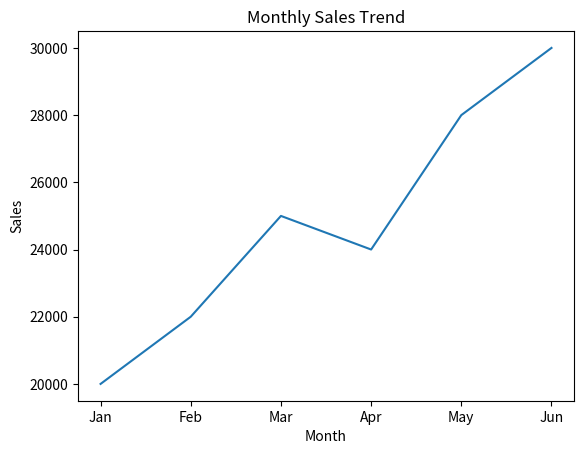
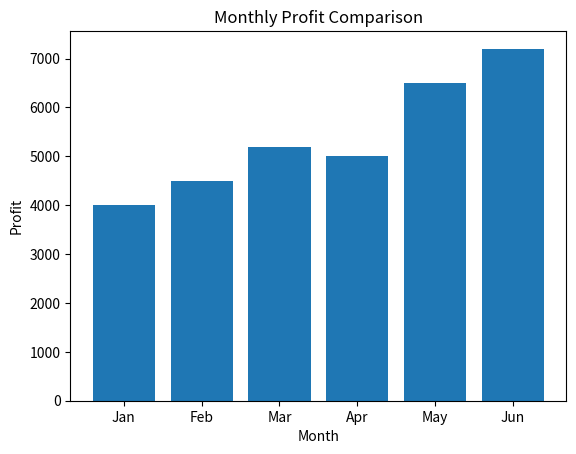
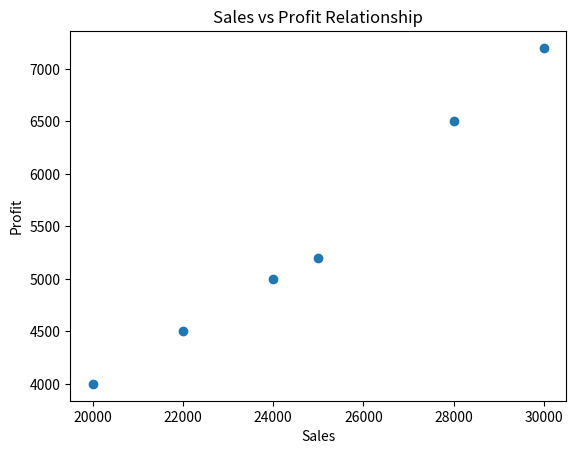
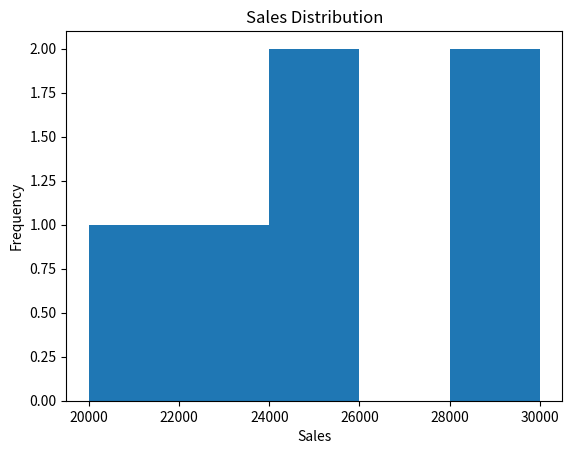
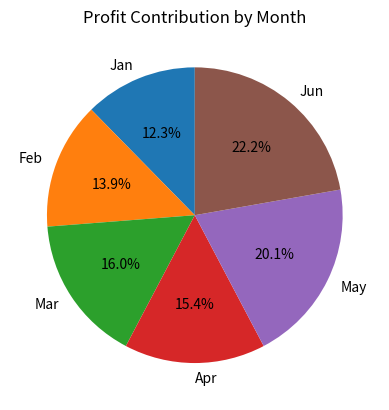
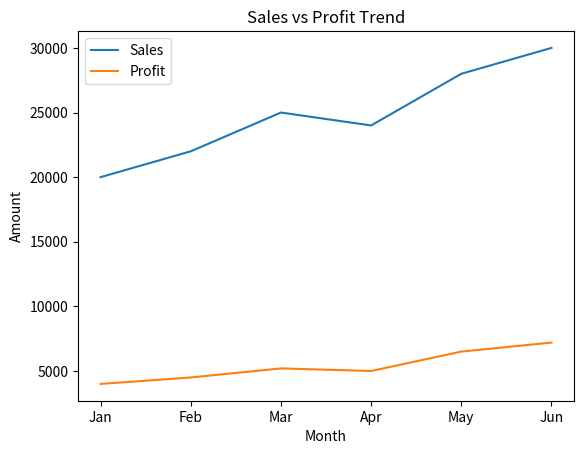
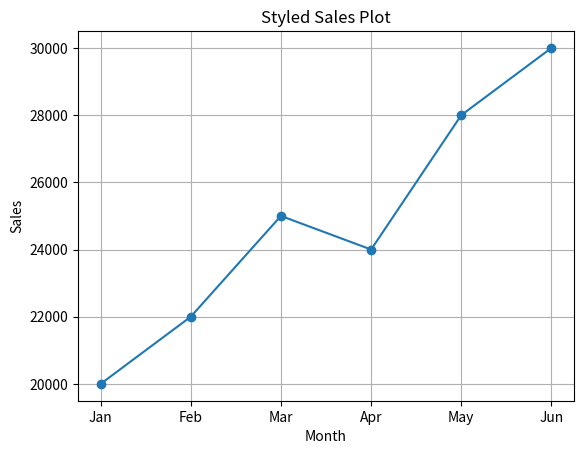
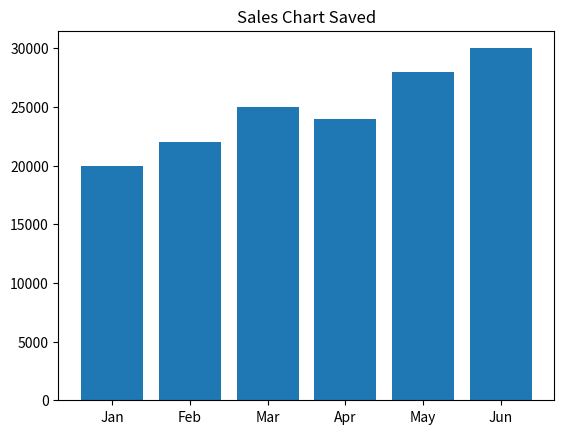

These figures' Python source, in order:
# Matplotlib Detailed Tutorial
# ----------------------------
# This file covers the most commonly used plots in Matplotlib
# with clear structure and real-world style examples.

import matplotlib.pyplot as plt
import pandas as pd

# --------------------------------------------------
# Sample Dataset (created using Pandas)
# --------------------------------------------------

data = {
    "Month": ["Jan", "Feb", "Mar", "Apr", "May", "Jun"],
    "Sales": [20000, 22000, 25000, 24000, 28000, 30000],
    "Profit": [4000, 4500, 5200, 5000, 6500, 7200]
}

df = pd.DataFrame(data)

print("Dataset Used:")
print(df)


# --------------------------------------------------
# 1. Line Plot (Trend Analysis)
# --------------------------------------------------
# Used to show trends over time

plt.figure()
plt.plot(df["Month"], df["Sales"])
plt.xlabel("Month")
plt.ylabel("Sales")
plt.title("Monthly Sales Trend")
plt.show()


# --------------------------------------------------
# 2. Bar Chart (Comparison)
# --------------------------------------------------
# Used to compare values across categories

plt.figure()
plt.bar(df["Month"], df["Profit"])
plt.xlabel("Month")
plt.ylabel("Profit")
plt.title("Monthly Profit Comparison")
plt.show()


# --------------------------------------------------
# 3. Scatter Plot (Relationship Between Variables)
# --------------------------------------------------
# Used to find relationships or patterns

plt.figure()
plt.scatter(df["Sales"], df["Profit"])
plt.xlabel("Sales")
plt.ylabel("Profit")
plt.title("Sales vs Profit Relationship")
plt.show()


# --------------------------------------------------
# 4. Histogram (Distribution)
# --------------------------------------------------
# Used to understand frequency distribution

plt.figure()
plt.hist(df["Sales"], bins=5)
plt.xlabel("Sales")
plt.ylabel("Frequency")
plt.title("Sales Distribution")
plt.show()


# --------------------------------------------------
# 5. Pie Chart (Proportion)
# --------------------------------------------------
# Used to show contribution of parts to whole

plt.figure()
plt.pie(
    df["Profit"],
    labels=df["Month"],
    autopct="%1.1f%%",
    startangle=90
)
plt.title("Profit Contribution by Month")
plt.show()


# --------------------------------------------------
# 6. Multiple Lines in One Plot
# --------------------------------------------------
# Used to compare trends together

plt.figure()
plt.plot(df["Month"], df["Sales"], label="Sales")
plt.plot(df["Month"], df["Profit"], label="Profit")
plt.xlabel("Month")
plt.ylabel("Amount")
plt.title("Sales vs Profit Trend")
plt.legend()
plt.show()


# --------------------------------------------------
# 7. Customizing Plots
# --------------------------------------------------
# Adding grid, markers, and styling

plt.figure()
plt.plot(df["Month"], df["Sales"], marker="o")
plt.xlabel("Month")
plt.ylabel("Sales")
plt.title("Styled Sales Plot")
plt.grid(True)
plt.show()


# --------------------------------------------------
# 8. Saving a Plot
# --------------------------------------------------
# Useful for reports and dashboards

plt.figure()
plt.bar(df["Month"], df["Sales"])
plt.title("Sales Chart Saved")
plt.savefig("sales_chart.png")
plt.close()

print("\nMatplotlib detailed examples completed.")
